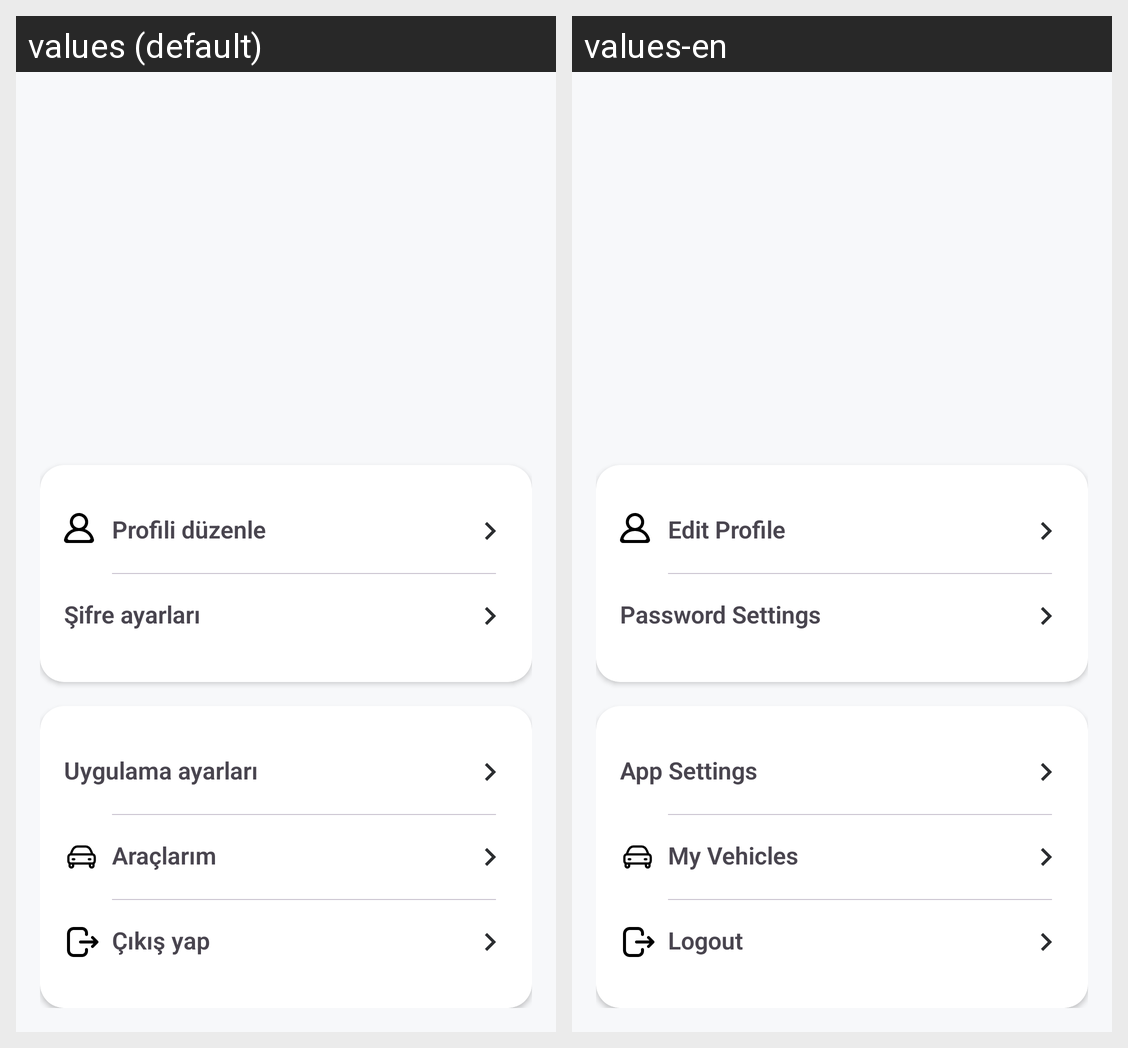

The same Android screen rendered under two of its app's locales, left to right. List the strings drawn on it with the default value and each locale's translation.
Android screen res/layout/fragment_profile.xml rendered under 2 locales, left to right: values (default), values-en. Device: Nexus 5 (rendered at 1080×1920; each locale shown at half size, 540×960, under a caption strip naming it); theme Theme.JourneyLog.
Strings drawn on this screen, with the default value and each locale's value (text and hints the layout hard-codes, and strings that could not be matched under every locale, appear in the picture but are not listed):

profile_edit_profile_button_text
  values: Profili düzenle
  values-en: Edit Profile

profile_password_settings_button_text
  values: Şifre ayarları
  values-en: Password Settings

profile_app_settings_button_text
  values: Uygulama ayarları
  values-en: App Settings

profile_my_vehicles_button_text
  values: Araçlarım
  values-en: My Vehicles

profile_logout_button_text
  values: Çıkış yap
  values-en: Logout
